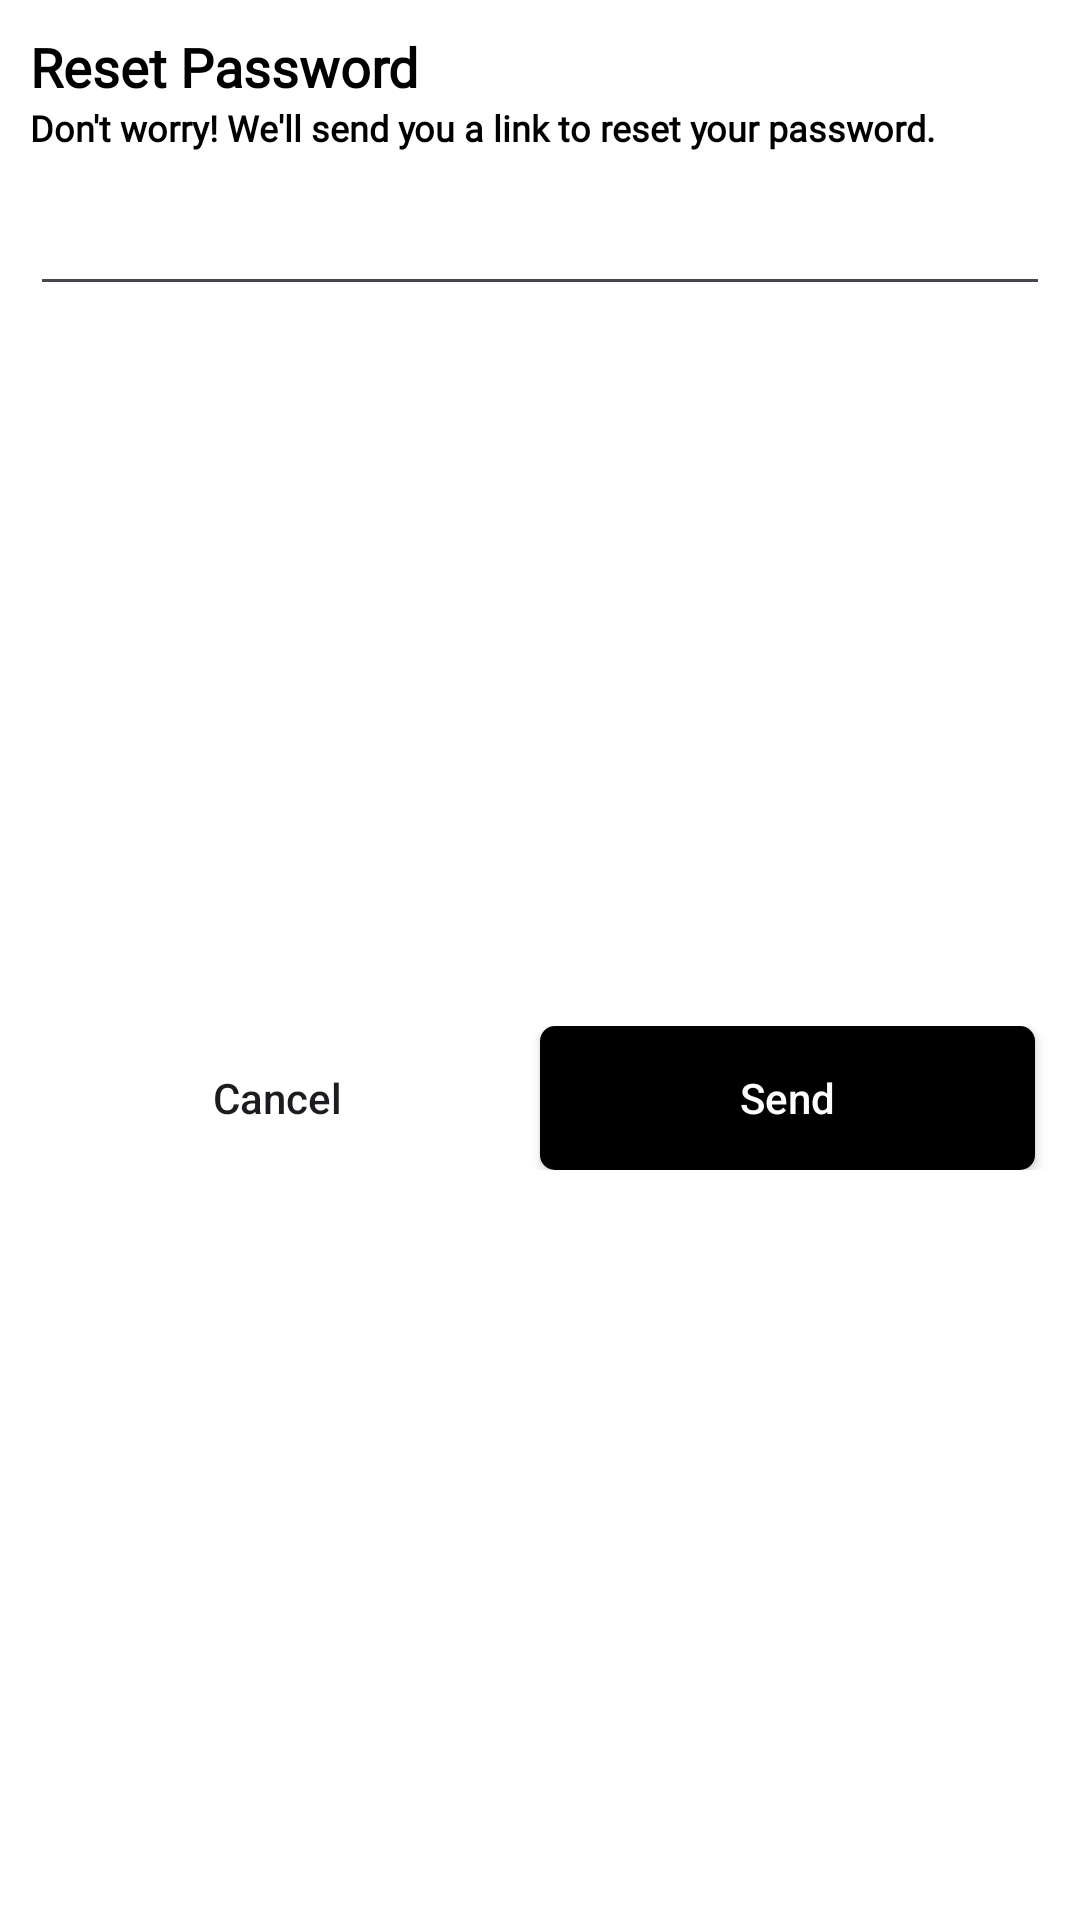

Android layout source for this screen:
<!-- AndroidManifest.xml: application theme Theme.ThingApp -->
<!-- res/layout/reset_password_dialog.xml -->
<?xml version="1.0" encoding="utf-8"?>
<androidx.constraintlayout.widget.ConstraintLayout xmlns:android="http://schemas.android.com/apk/res/android"
    android:layout_width="match_parent"
    android:layout_height="wrap_content"
    xmlns:app="http://schemas.android.com/apk/res-auto">

    <TextView
        android:id="@+id/resetPassword"
        android:layout_width="wrap_content"
        android:layout_height="wrap_content"
        android:layout_marginStart="10dp"
        android:layout_marginTop="10dp"
        android:fontFamily="@font/inter_18pt_regular"
        android:text="@string/reset_password"
        android:textColor="@color/black"
        android:textSize="18sp"
        android:textStyle="bold"
        app:layout_constraintStart_toStartOf="parent"
        app:layout_constraintTop_toTopOf="parent"
        />

    <TextView
        android:id="@+id/resetPasswordText"
        android:layout_width="0dp"
        android:layout_height="wrap_content"
        android:layout_marginEnd="10dp"
        android:fontFamily="@font/inter_18pt_medium"
        android:text="@string/reset_password_text"
        android:textColor="@color/black"
        android:textSize="12sp"
        android:textStyle="bold"
        app:layout_constraintEnd_toEndOf="parent"
        app:layout_constraintStart_toStartOf="@id/resetPassword"
        app:layout_constraintTop_toBottomOf="@id/resetPassword"
        />

    <EditText
        android:id="@+id/edResetPassword"
        android:layout_width="0dp"
        android:layout_height="wrap_content"
        android:layout_marginTop="10dp"
        android:layout_marginBottom="20dp"
        app:layout_constraintEnd_toEndOf="@id/resetPasswordText"
        app:layout_constraintStart_toStartOf="@id/resetPasswordText"
        app:layout_constraintTop_toBottomOf="@id/resetPasswordText"/>
    
    <LinearLayout
        android:layout_width="0dp"
        android:layout_height="wrap_content"
        android:layout_marginTop="10dp"
        android:layout_marginBottom="20dp"
        android:orientation="horizontal"
        app:layout_constraintBottom_toBottomOf="parent"
        app:layout_constraintEnd_toEndOf="@id/edResetPassword"
        app:layout_constraintStart_toStartOf="@id/edResetPassword"
        app:layout_constraintTop_toBottomOf="@id/edResetPassword"
        >

        <androidx.appcompat.widget.AppCompatButton
            android:id="@+id/buttonCancel"
            android:layout_width="wrap_content"
            android:layout_height="wrap_content"
            android:layout_marginEnd="5dp"
            android:layout_weight="1"
            android:background="@drawable/white_background"
            android:text="@string/cancel_dialog"
            android:textAllCaps="false"/>

        <androidx.appcompat.widget.AppCompatButton
            android:id="@+id/buttonSend"
            android:layout_width="wrap_content"
            android:layout_height="wrap_content"
            android:layout_marginEnd="5dp"
            android:layout_weight="1"
            android:background="@drawable/black_background"
            android:text="@string/send"
            android:textColor="@color/white"
            android:textAllCaps="false"/>



    </LinearLayout>






</androidx.constraintlayout.widget.ConstraintLayout>
<!-- resources referenced by this layout -->
<resources>
  <color name="black">#FF000000</color>
  <color name="white">#FFFFFFFF</color>
  <!-- drawable black_background (drawable) -->
  <shape android:shape="rectangle" xmlns:android="http://schemas.android.com/apk/res/android">
      <solid android:color="#000000"/>
      <corners android:radius="@dimen/buttonCorners"/>
  </shape>
  <string name="cancel_dialog">Cancel</string>
  <string name="reset_password">Reset Password</string>
  <string name="reset_password_text">Don\'t worry! We\'ll send you a link to reset your password.</string>
  <string name="send">Send</string>
  <style name="Theme.ThingApp" parent="Base.Theme.ThingApp" />
  <dimen name="buttonCorners">5dp</dimen>
  <style name="Base.Theme.ThingApp" parent="Theme.Material3.Light.NoActionBar">
          <item name="android:windowBackground">@android:color/white</item>
          <item name="colorSurface">@android:color/white</item>
  
          <item name="colorSecondaryContainer">#F0F0F0</item>
  
          <item name="colorError">#FF3B30</item>
      </style>
</resources>
